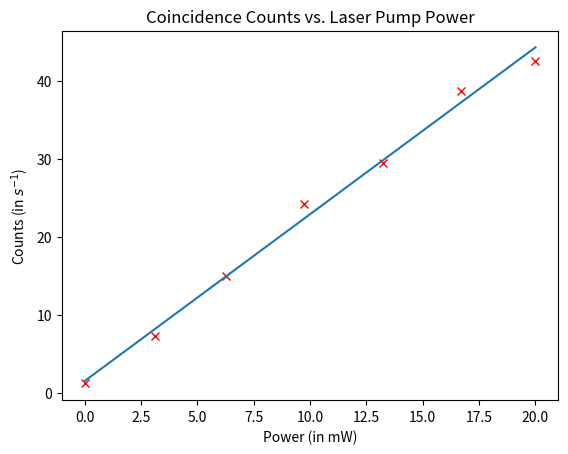

Write Python code to recreate this figure.
import matplotlib.pyplot as plt
import numpy as np
from scipy import stats

currents = np.array([25.90,27.80,29.70,31.80,33.9,36,38]) # in mA
power = ((20-0)/(currents[-1]-currents[0]))*(currents- currents[0]) # in mW

print(power)

coincidence_counts = np.array([1.22,7.28,14.98,24.26,29.5,38.68,42.6])
# in counts per second

slope,intercept,r_value, p_value, std_err = stats.linregress(power,coincidence_counts)

print(r_value**2,slope,intercept)

plt.figure()
plt.plot(power,coincidence_counts,'rx',label = 'Raw Data')
plt.plot(power,slope*power + intercept,label = 'Best Fit')
plt.title('Coincidence Counts vs. Laser Pump Power')
plt.xlabel('Power (in mW)')
plt.ylabel(r'Counts (in $s^{-1}$)')
plt.show()

